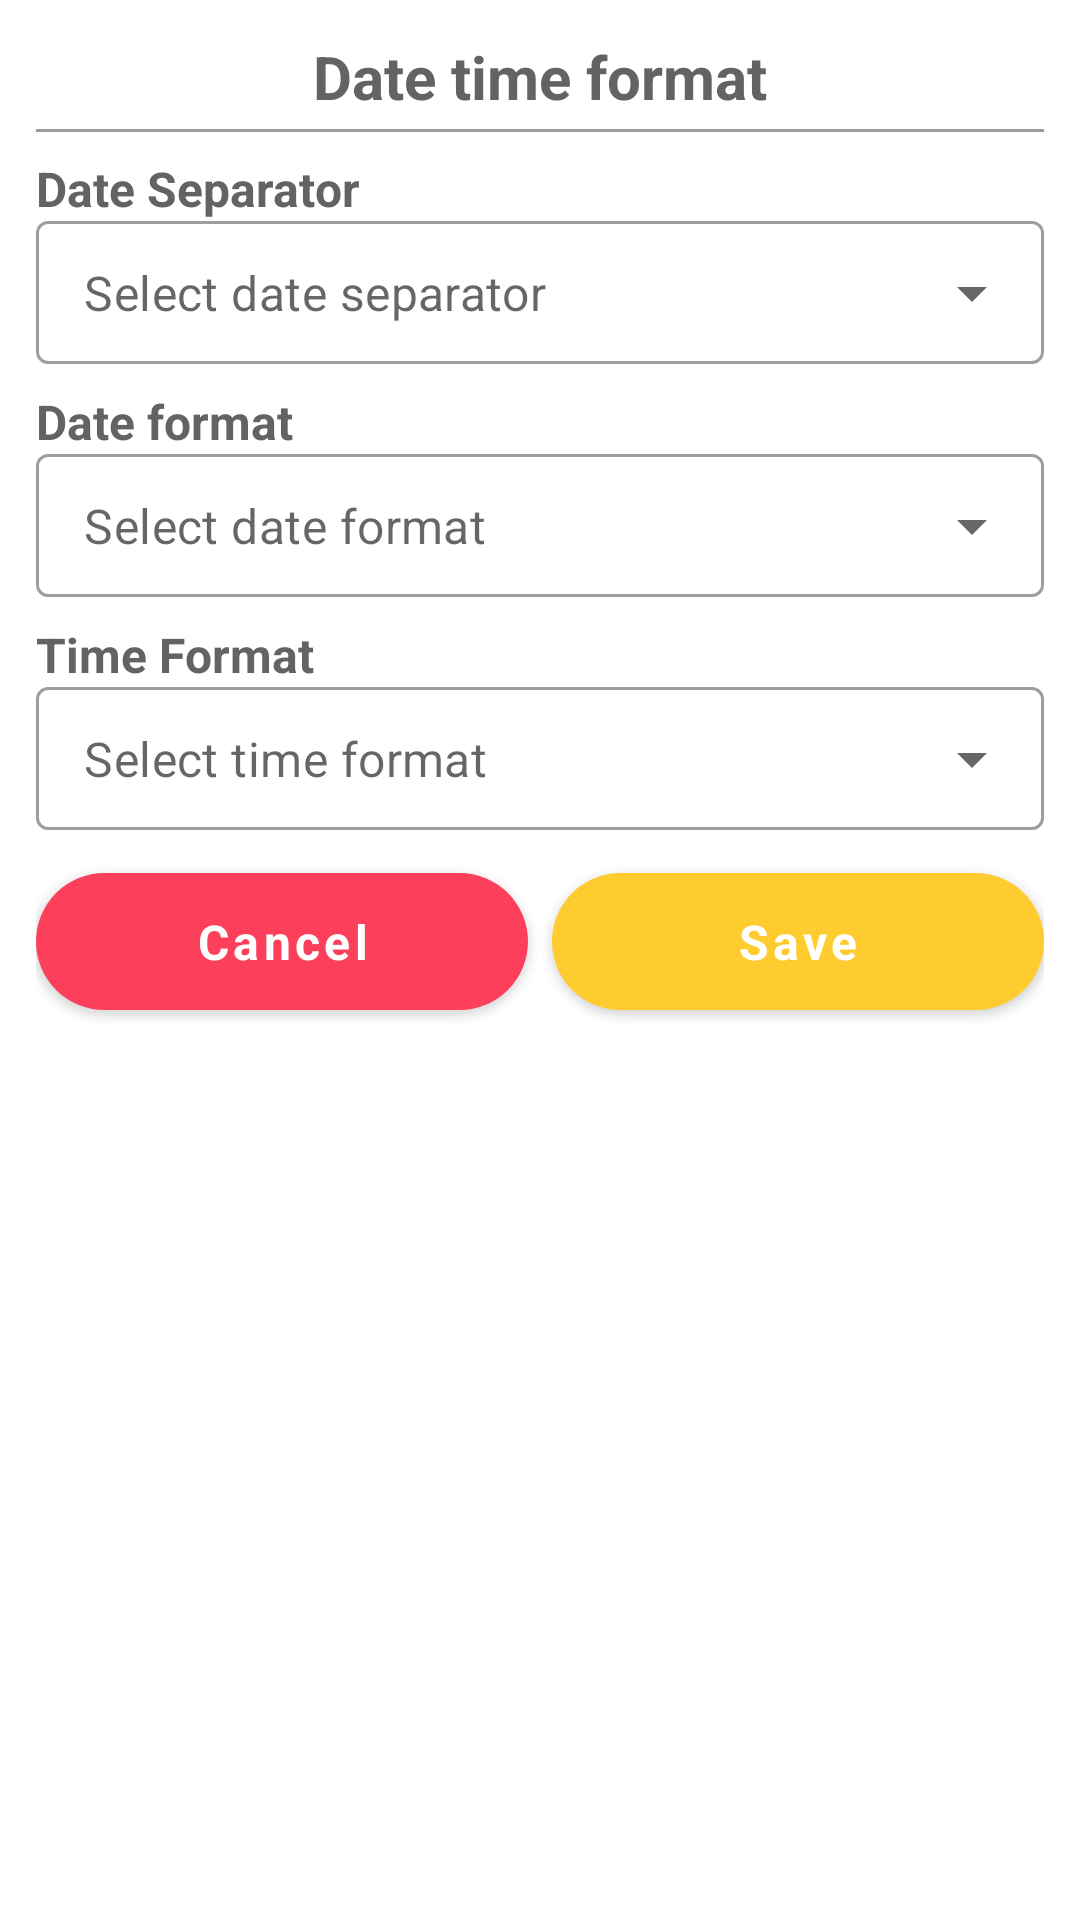

Android layout source for this screen:
<!-- AndroidManifest.xml: application theme Theme.ScanIt -->
<!-- res/layout/dialog_date_time.xml -->
<?xml version="1.0" encoding="utf-8"?>
<LinearLayout xmlns:android="http://schemas.android.com/apk/res/android"
    xmlns:app="http://schemas.android.com/apk/res-auto"
    android:layout_width="match_parent"
    android:layout_height="wrap_content"
    android:background="@drawable/bg_rounded"
    android:backgroundTint="@color/white"
    android:focusableInTouchMode="true"
    android:focusedByDefault="true"
    android:orientation="vertical"
    android:padding="12dp">

    <TextView
        android:gravity="center"
        android:layout_gravity="center"
        android:textSize="20sp"
        android:layout_width="match_parent"
        android:layout_height="wrap_content"
        android:text="Date time format"
        android:textColor="@color/grey"
        android:textStyle="bold" />

    <View
        android:layout_marginVertical="4dp"
        style="@style/MyDivider"/>

    <TextView
        android:textSize="16sp"
        android:layout_marginTop="4dp"
        android:layout_width="wrap_content"
        android:layout_height="wrap_content"
        android:text="Date Separator"
        android:textColor="@color/grey"
        android:textStyle="bold" />

    <com.google.android.material.textfield.TextInputLayout
        style="@style/MyDropDown"
        android:layout_width="match_parent"
        android:layout_height="wrap_content">

        <AutoCompleteTextView
            android:id="@+id/dropdownDateSeparator"
            android:layout_width="match_parent"
            android:layout_height="wrap_content"
            android:hint="@string/select_date_separator"
            android:inputType="none" />

    </com.google.android.material.textfield.TextInputLayout>

    <TextView
        android:textSize="16sp"
        android:layout_width="wrap_content"
        android:layout_height="wrap_content"
        android:layout_marginTop="8dp"
        android:text="Date format"
        android:textColor="@color/grey"
        android:textStyle="bold" />

    <com.google.android.material.textfield.TextInputLayout
        style="@style/MyDropDown"
        android:layout_width="match_parent"
        android:layout_height="wrap_content">

        <AutoCompleteTextView
            android:id="@+id/dropdownDateFormat"
            android:layout_width="match_parent"
            android:layout_height="wrap_content"
            android:hint="@string/select_date_format"
            android:inputType="none" />

    </com.google.android.material.textfield.TextInputLayout>

    <TextView
        android:textSize="16sp"
        android:layout_width="wrap_content"
        android:layout_height="wrap_content"
        android:layout_marginTop="8dp"
        android:text="Time Format"
        android:textColor="@color/grey"
        android:textStyle="bold" />

    <com.google.android.material.textfield.TextInputLayout
        style="@style/MyDropDown"
        android:layout_width="match_parent"
        android:layout_height="wrap_content">

        <AutoCompleteTextView
            android:id="@+id/dropdownTimeFormat"
            android:layout_width="match_parent"
            android:layout_height="wrap_content"
            android:hint="@string/select_time_format"
            android:inputType="none" />

    </com.google.android.material.textfield.TextInputLayout>

    <LinearLayout
        android:layout_width="match_parent"
        android:layout_height="wrap_content"
        android:layout_marginTop="8dp"
        android:orientation="horizontal">

        <com.google.android.material.button.MaterialButton
            android:textSize="16sp"
            android:id="@+id/btnCancel"
            style="@style/MyButton"
            android:layout_width="0dp"
            android:layout_height="wrap_content"
            android:layout_weight="1"
            android:padding="12dp"
            android:text="Cancel" />

        <View
            android:layout_width="8dp"
            android:layout_height="match_parent" />

        <com.google.android.material.button.MaterialButton
            android:textSize="16sp"
            android:id="@+id/btnSave"
            style="@style/MyButton"
            android:layout_width="0dp"
            android:layout_height="wrap_content"
            android:layout_weight="1"
            android:padding="12dp"
            android:text="Save"
            app:backgroundTint="@color/yellow_400" />

    </LinearLayout>

</LinearLayout>
<!-- resources referenced by this layout -->
<resources>
  <color name="grey">#636363</color>
  <color name="white">#FFFFFFFF</color>
  <color name="yellow_400">#FECC2F</color>
  <!-- drawable bg_rounded (drawable) -->
  <?xml version="1.0" encoding="utf-8"?>
  <shape android:shape="rectangle" xmlns:android="http://schemas.android.com/apk/res/android">
  
      <solid android:color="@color/grey_300"/>
      <corners android:radius="35dp"/>
  </shape>
  <string name="select_date_format">Select date format</string>
  <string name="select_date_separator">Select date separator</string>
  <string name="select_time_format">Select time format</string>
  <style name="MyButton">
          <item name="cornerRadius">35dp</item>
          <item name="textAllCaps">false</item>
          <item name="android:textStyle">bold</item>
      </style>
  <style name="MyDivider">
          <item name="android:background">@color/light_grey</item>
          <item name="android:layout_height">1dp</item>
          <item name="android:layout_width">match_parent</item>
      </style>
  <style name="MyDropDown" parent="Widget.MaterialComponents.TextInputLayout.OutlinedBox.Dense.ExposedDropdownMenu">
          <item name="hintEnabled">false</item>
          <item name="hintAnimationEnabled">false</item>
      </style>
  <style name="Theme.ScanIt" parent="Theme.MaterialComponents.Light.NoActionBar">
          
          <item name="colorPrimary">@color/red_400</item>
  
          <item name="colorPrimaryVariant">@color/red_700</item>
          <item name="colorOnPrimary">@color/white</item>
          
          <item name="colorSecondary">@color/yellow_400</item>
          <item name="colorSecondaryVariant">@color/yellow_700</item>
          <item name="colorOnSecondary">@color/black</item>
          
  
          
          <item name="fontFamily">@font/poppins</item>
          <item name="android:windowLightStatusBar">true</item>
          <item name="android:statusBarColor">@android:color/white</item>
      </style>
  <color name="grey_300">#F5F5F5</color>
  <color name="light_grey">#9D9D9D</color>
  <color name="red_400">#FC3F5B</color>
  <color name="red_700">#DD3951</color>
  <color name="yellow_700">#C59E23</color>
  <color name="black">#FF000000</color>
</resources>
